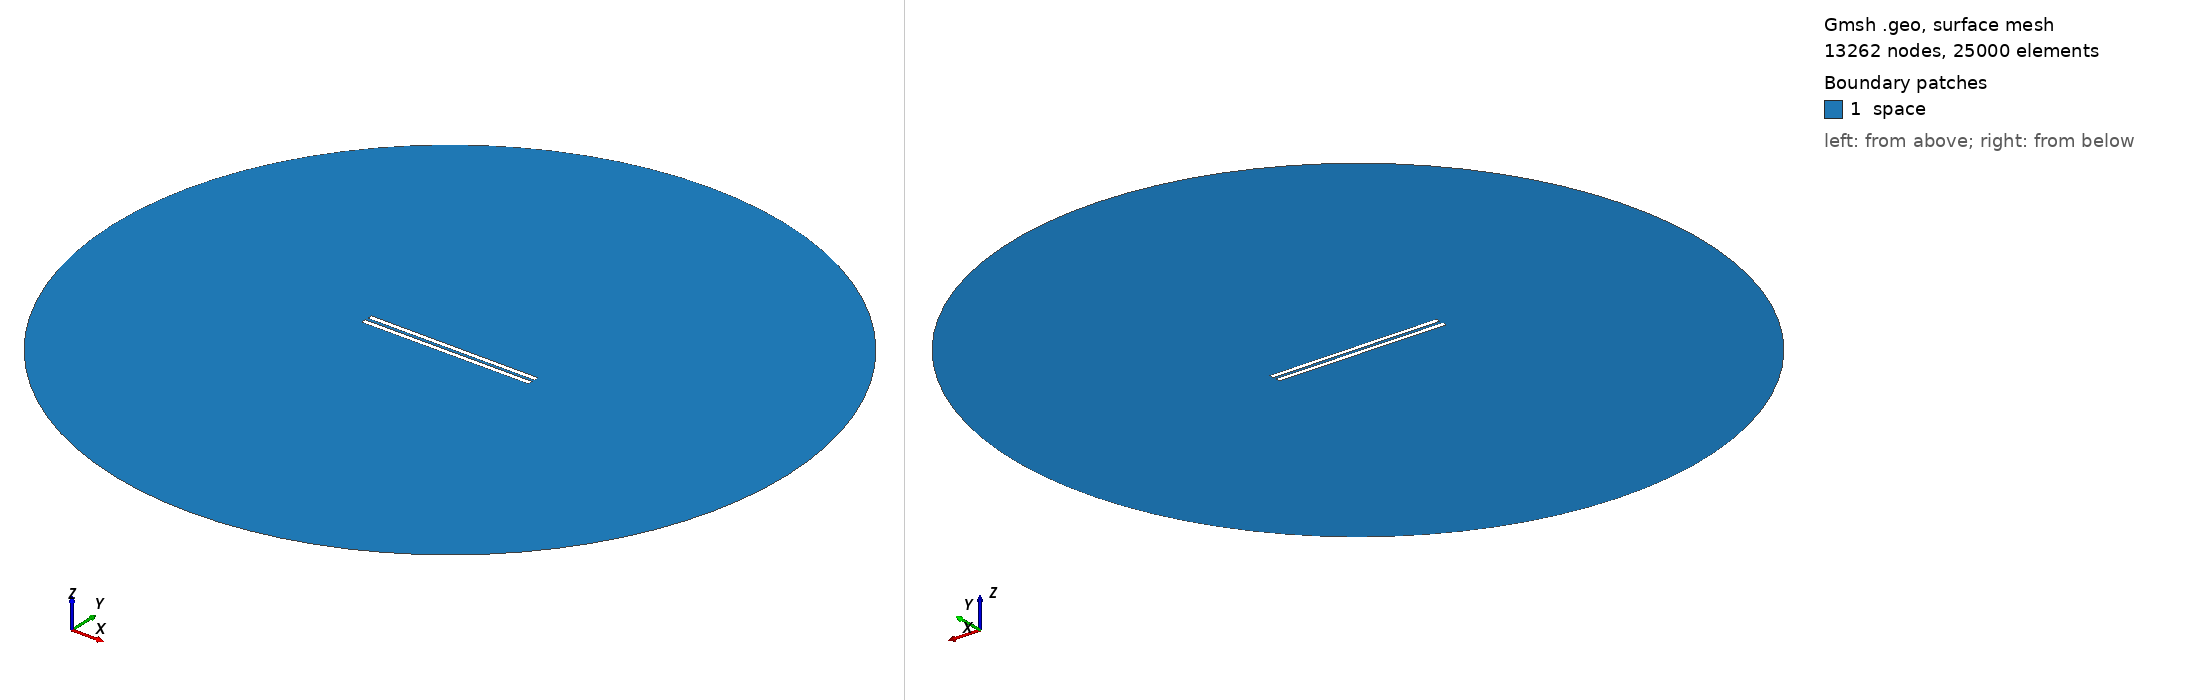

Gmsh geometry script, surface-meshed: 13262 nodes, 25000 surface elements. Boundary patches (legend numbers): 1 space. Left view from above one corner, right view from below the opposite corner. Legend entries are the model's physical surfaces. The drawing asked Gmsh for element sizes between 1% and 20% of the model's largest extent; the script's own settings can give other sizes.

=== 836.geo (drawn) ===
// Set the geometry kernel
SetFactory("OpenCASCADE");

//---------------------------------------
// Rectangles
//---------------------------------------

// Rectangle 1 (top)
Point(1) = {-49.455555555555556, 0.9166666666666666, 0, 1.0};
Point(2) = {49.455555555555556, 0.9166666666666666, 0, 1.0};
Point(3) = {49.455555555555556, 3.8277777777777784, 0, 1.0};
Point(4) = {-49.455555555555556, 3.8277777777777784, 0, 1.0};

Line(1) = {1, 2};
Line(2) = {2, 3};
Line(3) = {3, 4};
Line(4) = {4, 1};

Line Loop(1) = {1, 2, 3, 4};
Plane Surface(1) = {1};

Rotate { {0, 0, 1}, {0,  0.9166666666666666,  0}, -0.002 } {
  Surface{1};
}

// Rectangle 2 (bottom)
Point(5) = {-49.455555555555556, -0.9166666666666666, 0, 1.0};
Point(6) = {49.455555555555556, -0.9166666666666666, 0, 1.0};
Point(7) = {49.455555555555556, -3.8277777777777784, 0, 1.0};
Point(8) = {-49.455555555555556, -3.8277777777777784, 0, 1.0};

Line(5) = {5, 6};
Line(6) = {6, 7};
Line(7) = {7, 8};
Line(8) = {8, 5};

Line Loop(2) = {5, 6, 7, 8};
Plane Surface(2) = {2}; 


//---------------------------------------
// Circle
//---------------------------------------

// Define points
Point(9) = {0, 0, 0};        // Center
Point(10) = {200, 0, 0};     // Start point
Point(11) = {0, 200, 0};     // 90 degrees
Point(12) = {-200, 0, 0};    // 180 degrees
Point(13) = {0, -200, 0};    // 270 degrees

// Define circle arcs (each needs start, center, end)
Circle(9) = {10, 9, 11};
Circle(10) = {11, 9, 12};
Circle(11) = {12, 9, 13};
Circle(12) = {13, 9, 10};

// Define curve loop and surface if needed
Curve Loop(3) = {9, 10, 11, 12};
Surface(3) = {3};

// Subtract Rectangles from Circle
BooleanDifference{ Surface{3}; Delete; }{ Surface{1}; Surface{2}; Delete; }

//---------------------------------------
// Transfinite Lines and Surface
//---------------------------------------
r = 7;
Transfinite Line {1, 3} = 50*r Using Progression 1;
Transfinite Line {2, 4} = 2*r Using Progression 1;
Transfinite Line {5, 7} = 50*r Using Progression 1;
Transfinite Line {6, 8} = 2*r Using Progression 1;
Transfinite Line {9, 10, 11, 12} = 20 Using Progression 1;

//---------------------------------------
// Define Physical Groups
//---------------------------------------                

//--- Physical Curves
// Physical groups for boundaries
Physical Line("force_segment", 10) = {1};
Physical Line("upper_plate", 11) = {2, 3, 4};
Physical Line("lower_plate", 12) = {5, 6, 7, 8};
Physical Line("boundary", 20) = {9, 10, 11, 12};

//--- Physical Surfaces
Physical Surface("space", 30) = {3};

//---------------------------------------
// 6. Generate the Mesh
//---------------------------------------
Mesh 2;  // 2D mesh generation
